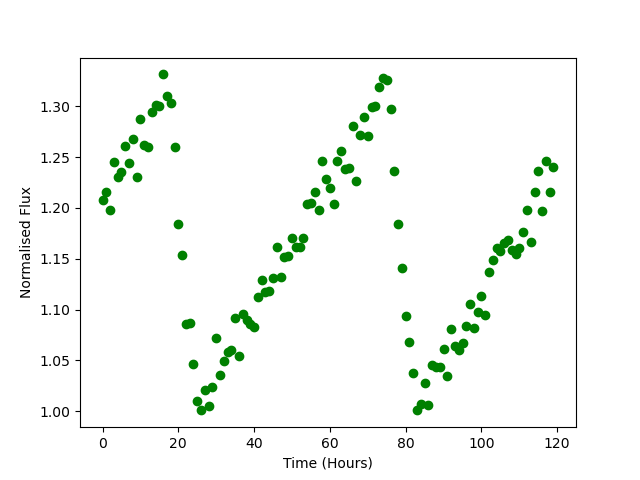

Data behind this chart, as committed beside it:
Time, Flux
0.0, 1.207
1.0, 1.216
2.0, 1.198
3.0, 1.245
4.0, 1.23
5.0, 1.236
6.0, 1.261
7.0, 1.245
8.0, 1.268
9.0, 1.231
10.0, 1.288
11.0, 1.262
12.0, 1.26
13.0, 1.294
14.0, 1.302
15.0, 1.301
16.0, 1.331
17.0, 1.311
18.0, 1.303
19.0, 1.26
20.0, 1.184
21.0, 1.154
22.0, 1.086
23.0, 1.087
24.0, 1.046
25.0, 1.01
26.0, 1.001
27.0, 1.021
28.0, 1.005
29.0, 1.024
30.0, 1.072
31.0, 1.036
32.0, 1.049
33.0, 1.058
34.0, 1.06
35.0, 1.092
36.0, 1.054
37.0, 1.096
38.0, 1.09
39.0, 1.086
40.0, 1.083
41.0, 1.112
42.0, 1.129
43.0, 1.117
44.0, 1.118
45.0, 1.131
46.0, 1.162
47.0, 1.132
48.0, 1.152
49.0, 1.153
50.0, 1.171
51.0, 1.162
52.0, 1.161
53.0, 1.17
54.0, 1.204
55.0, 1.205
56.0, 1.215
57.0, 1.198
58.0, 1.246
59.0, 1.228
... 60 more rows
